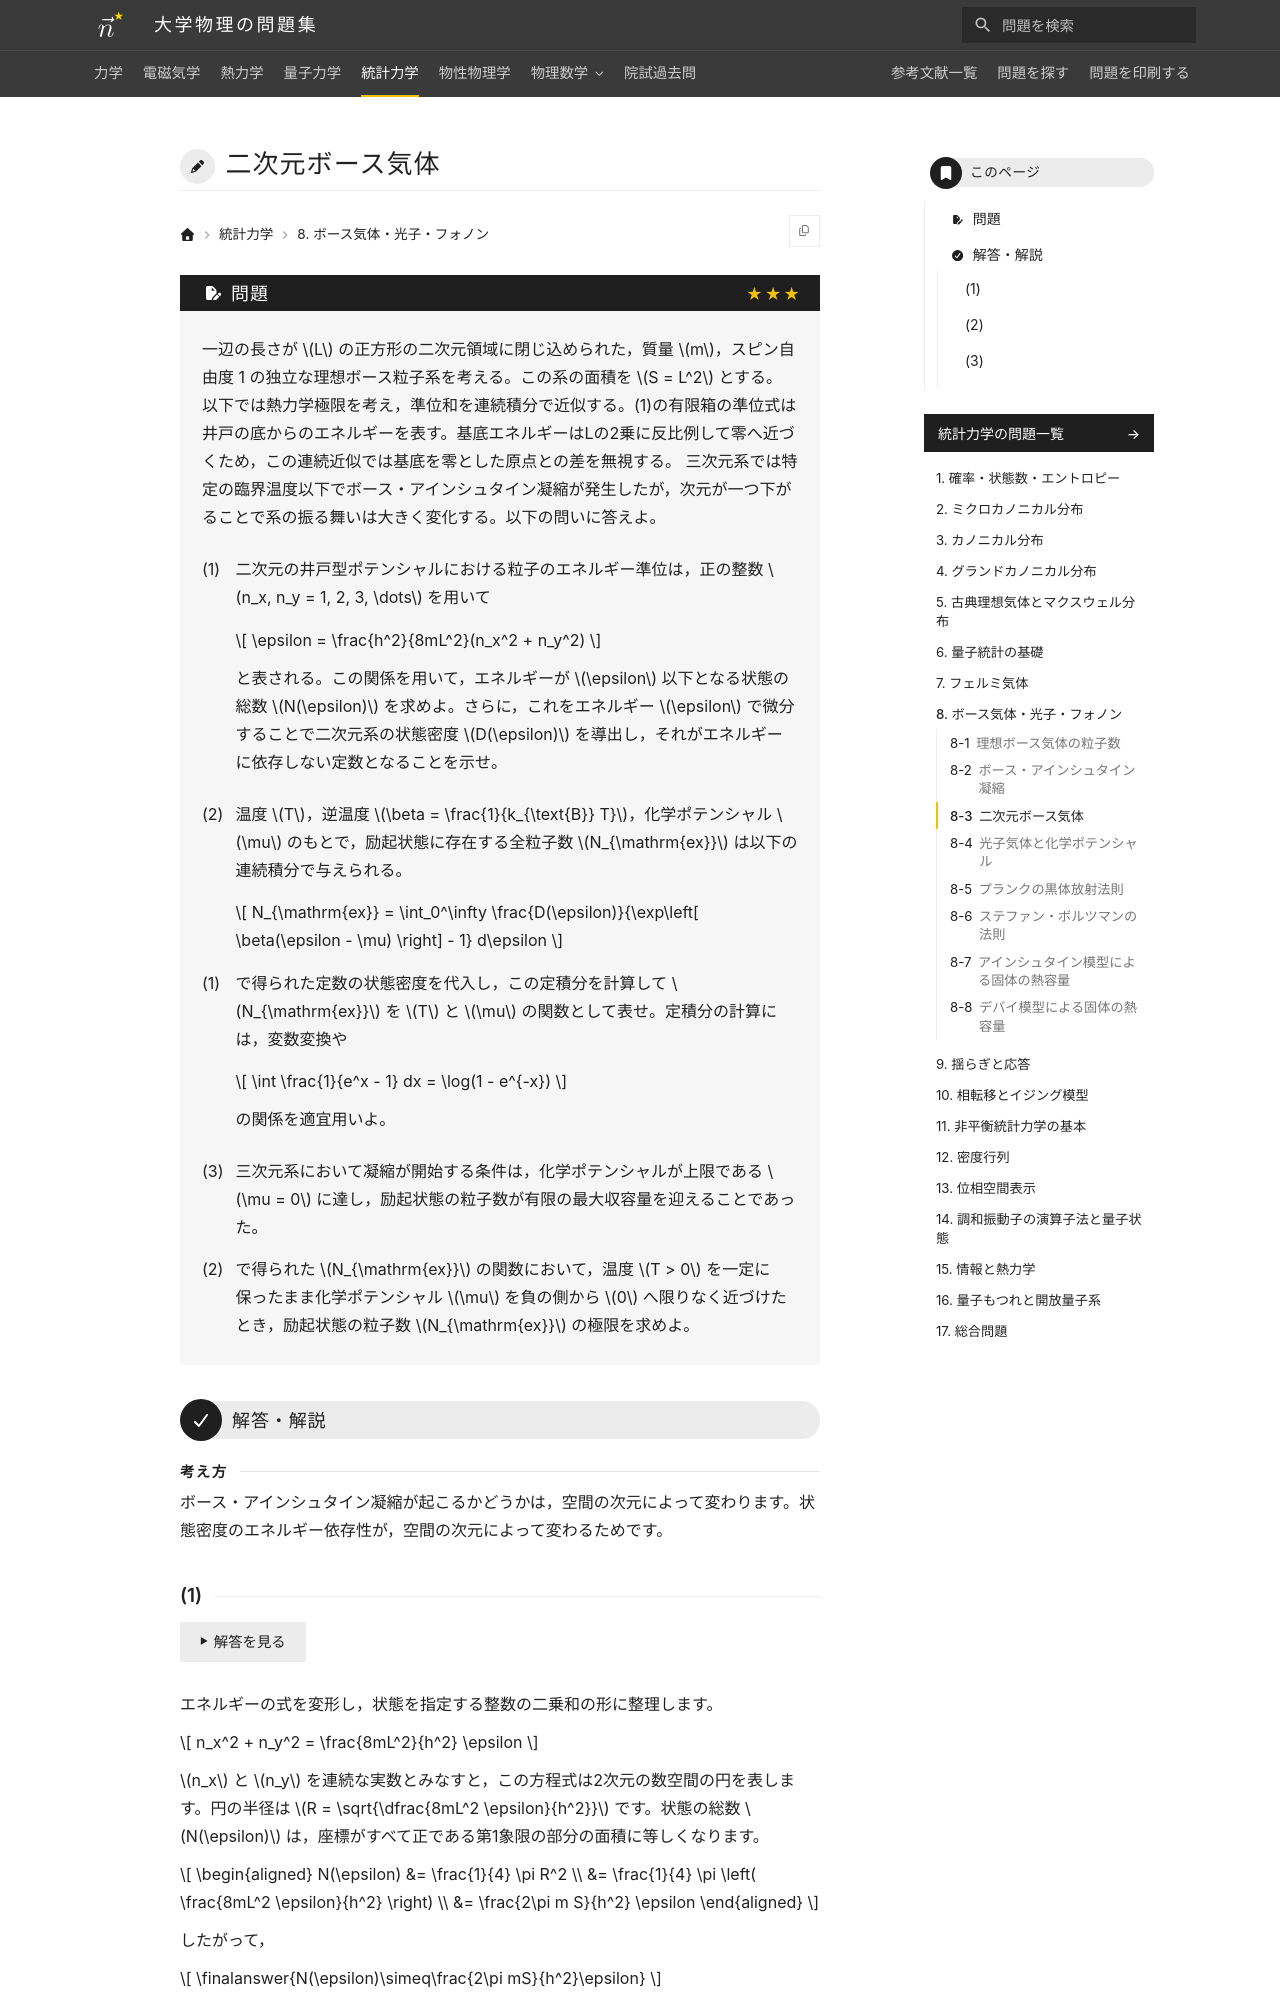

repository: Nanana-2/physics-site · page: 05statistical_mechanics/08/08_030/index.html · generator: mkdocs

---
tags:
  - 発展
---

# 二次元ボース気体

## 問題
一辺の長さが $L$ の正方形の二次元領域に閉じ込められた，質量 $m$，スピン自由度 1 の独立な理想ボース粒子系を考える。この系の面積を $S = L^2$ とする。以下では熱力学極限を考え，準位和を連続積分で近似する。(1)の有限箱の準位式は井戸の底からのエネルギーを表す。基底エネルギーはLの2乗に反比例して零へ近づくため，この連続近似では基底を零とした原点との差を無視する。
三次元系では特定の臨界温度以下でボース・アインシュタイン凝縮が発生したが，次元が一つ下がることで系の振る舞いは大きく変化する。以下の問いに答えよ。

(1) 二次元の井戸型ポテンシャルにおける粒子のエネルギー準位は，正の整数 $n_x, n_y = 1, 2, 3, \dots$ を用いて

$$
\epsilon = \frac{h^2}{8mL^2}(n_x^2 + n_y^2)
$$

と表される。この関係を用いて，エネルギーが $\epsilon$ 以下となる状態の総数 $N(\epsilon)$ を求めよ。さらに，これをエネルギー $\epsilon$ で微分することで二次元系の状態密度 $D(\epsilon)$ を導出し，それがエネルギーに依存しない定数となることを示せ。

(2) 温度 $T$，逆温度 $\beta = \frac{1}{k_{\text{B}} T}$，化学ポテンシャル $\mu$ のもとで，励起状態に存在する全粒子数 $N_{\mathrm{ex}}$ は以下の連続積分で与えられる。

$$
N_{\mathrm{ex}} = \int_0^\infty \frac{D(\epsilon)}{\exp\left[ \beta(\epsilon - \mu) \right] - 1} d\epsilon
$$

(1) で得られた定数の状態密度を代入し，この定積分を計算して $N_{\mathrm{ex}}$ を $T$ と $\mu$ の関数として表せ。定積分の計算には，変数変換や

$$
\int \frac{1}{e^x - 1} dx = \log(1 - e^{-x})
$$

の関係を適宜用いよ。

(3) 三次元系において凝縮が開始する条件は，化学ポテンシャルが上限である $\mu = 0$ に達し，励起状態の粒子数が有限の最大収容量を迎えることであった。

(2) で得られた $N_{\mathrm{ex}}$ の関数において，温度 $T > 0$ を一定に保ったまま化学ポテンシャル $\mu$ を負の側から $0$ へ限りなく近づけたとき，励起状態の粒子数 $N_{\mathrm{ex}}$ の極限を求めよ。

---

## 解答・解説

<div class="approach" markdown>
ボース・アインシュタイン凝縮が起こるかどうかは，空間の次元によって変わります。状態密度のエネルギー依存性が，空間の次元によって変わるためです。
</div>
